The GitHub repository itskevinshi/comp-vision-project contains a labelled image folder "fog" with 38 categories: apple apple scab, apple black rot, apple cedar apple rust, apple healthy, blueberry healthy, cherry including sour powdery mildew, cherry including sour healthy, corn (maize) cercospora leaf spot gray leaf spot, corn common rust, corn northern leaf blight, corn healthy, grape black rot, grape esca black measles, grape leaf blight (isariopsis leaf spot), grape healthy, orange Huanglongbing citrus greening, peach bacterial spot, peach healthy, bell pepper bacterial spot, bell pepper healthy, potato early blight, potato late blight, potato healthy, raspberry healthy, soybean healthy, squash powdery mildew, strawberry leaf scorch, strawberry healthy, tomato bacterial spot, tomato early blight, tomato late blight, tomato leaf mold, tomato septoria leaf spot, tomato spider mites two spotted spider mite, tomato target spot, tomato yellow leaf curl virus, tomato mosaic virus, tomato healthy. Examples follow, each with its label.

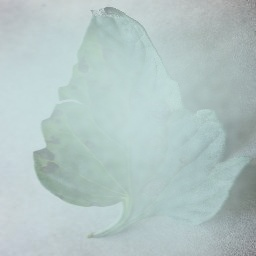
Label: tomato early blight

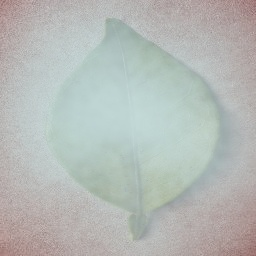
Label: orange Huanglongbing citrus greening

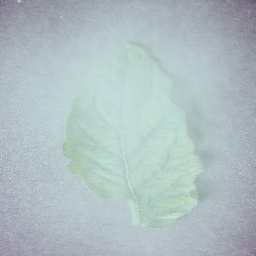
Label: tomato mosaic virus

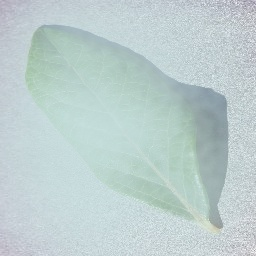
Label: blueberry healthy

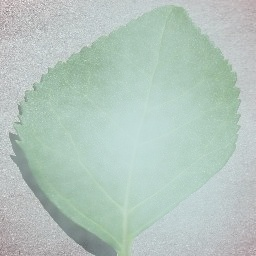
Label: cherry including sour healthy

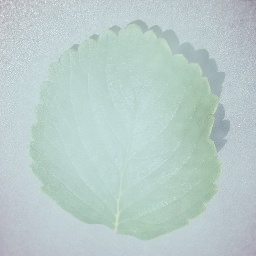
Label: strawberry healthy
